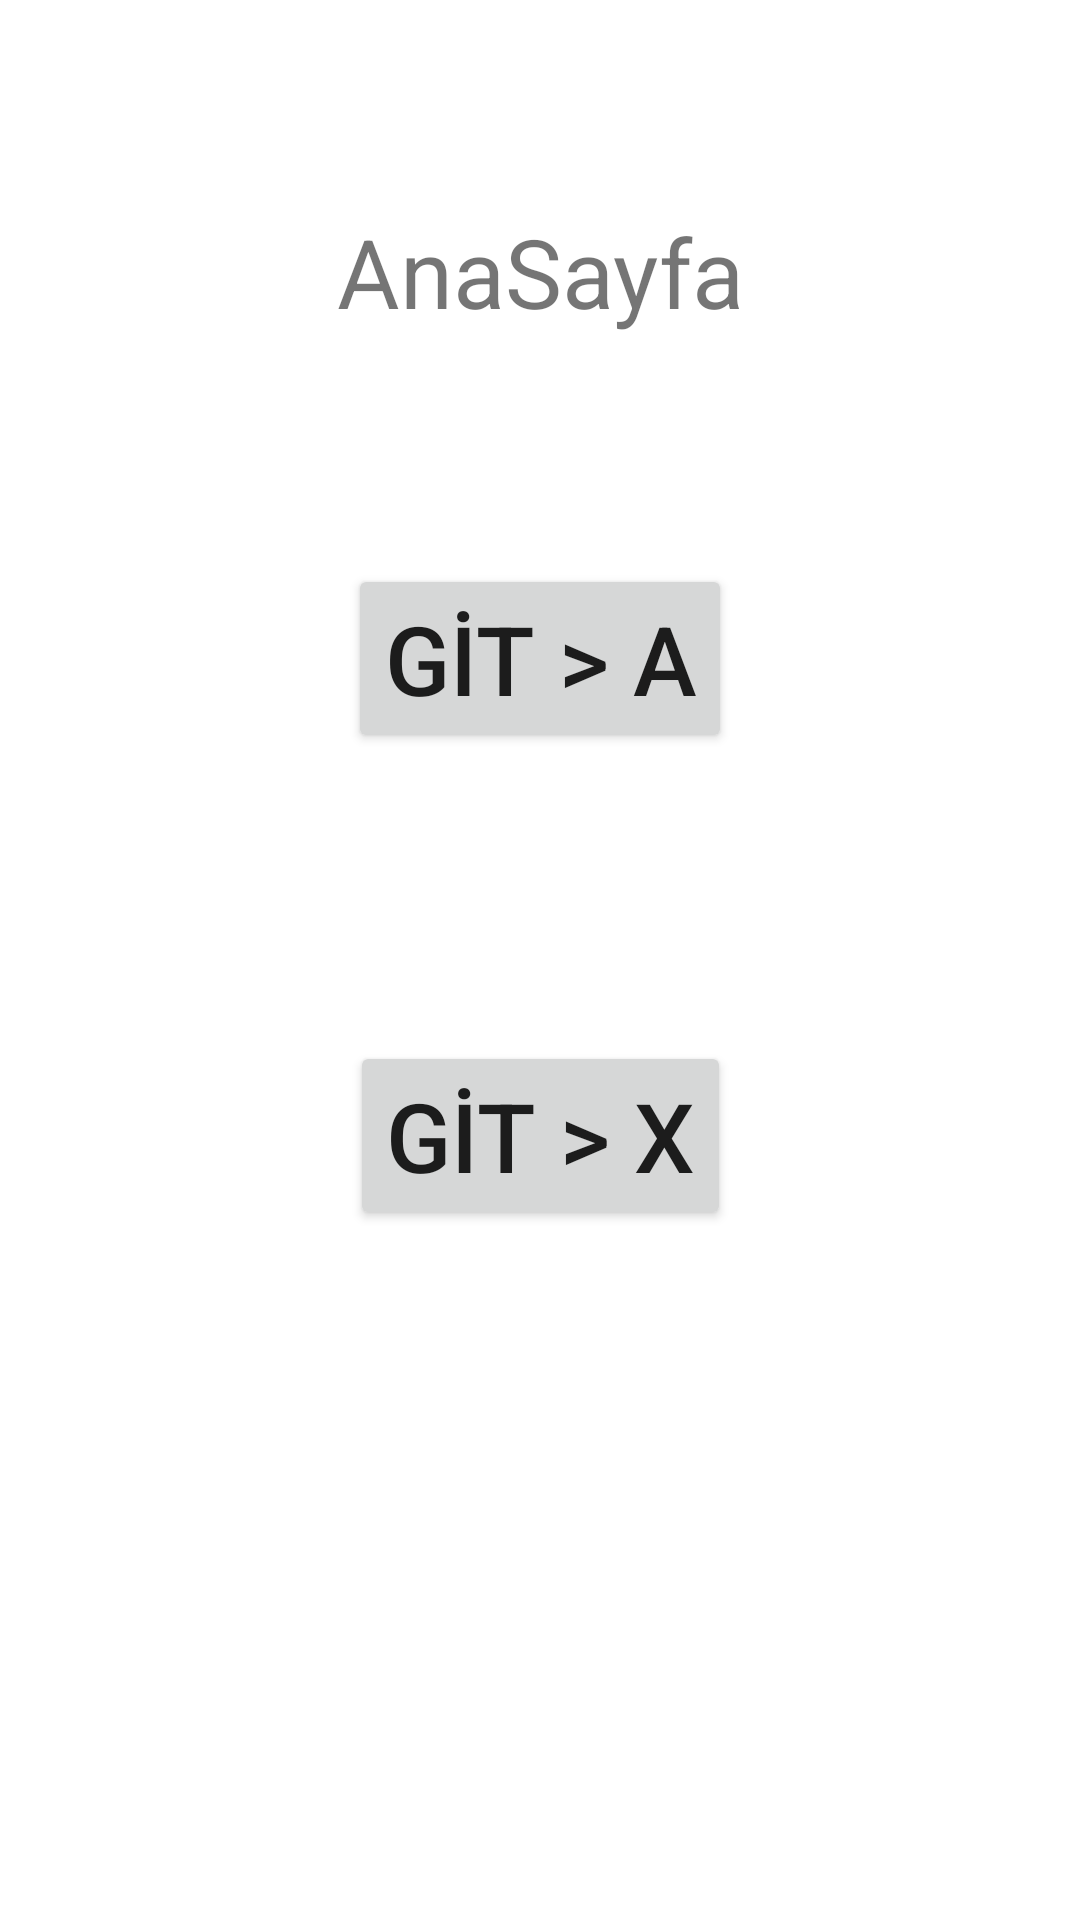

The Android layout XML behind this screen, and the referenced resources:
<!-- AndroidManifest.xml: application theme Theme.OdevFragment -->
<!-- res/layout/fragment_anasayfa.xml -->
<?xml version="1.0" encoding="utf-8"?>
<androidx.constraintlayout.widget.ConstraintLayout xmlns:android="http://schemas.android.com/apk/res/android"
    xmlns:app="http://schemas.android.com/apk/res-auto"
    xmlns:tools="http://schemas.android.com/tools"
    android:layout_width="match_parent"
    android:layout_height="match_parent"
    tools:context=".AnasayfaFragment">

    <TextView
        android:id="@+id/textView"
        android:layout_width="wrap_content"
        android:layout_height="wrap_content"
        android:layout_marginTop="69dp"
        android:text="AnaSayfa"
        android:textSize="32sp"
        app:layout_constraintEnd_toEndOf="parent"
        app:layout_constraintHorizontal_bias="0.5"
        app:layout_constraintStart_toStartOf="parent"
        app:layout_constraintTop_toTopOf="parent" />

    <Button
        android:id="@+id/buttonGitA"
        android:layout_width="wrap_content"
        android:layout_height="wrap_content"
        android:layout_marginTop="76dp"
        android:text="GİT > A"
        android:textSize="32sp"
        app:layout_constraintEnd_toEndOf="parent"
        app:layout_constraintHorizontal_bias="0.5"
        app:layout_constraintStart_toStartOf="parent"
        app:layout_constraintTop_toBottomOf="@+id/textView" />

    <Button
        android:id="@+id/buttonGitX"
        android:layout_width="wrap_content"
        android:layout_height="wrap_content"
        android:layout_marginTop="96dp"
        android:text="GİT > X"
        android:textSize="32sp"
        app:layout_constraintEnd_toEndOf="parent"
        app:layout_constraintHorizontal_bias="0.5"
        app:layout_constraintStart_toStartOf="parent"
        app:layout_constraintTop_toBottomOf="@+id/buttonGitA" />
</androidx.constraintlayout.widget.ConstraintLayout>
<!-- resources referenced by this layout -->
<resources>
  <style name="Theme.OdevFragment" parent="Theme.MaterialComponents.DayNight.DarkActionBar">
          
          <item name="colorPrimary">@color/purple_500</item>
          <item name="colorPrimaryVariant">@color/purple_700</item>
          <item name="colorOnPrimary">@color/white</item>
          
          <item name="colorSecondary">@color/teal_200</item>
          <item name="colorSecondaryVariant">@color/teal_700</item>
          <item name="colorOnSecondary">@color/black</item>
          
          <item name="android:statusBarColor" tools:targetApi="l">?attr/colorPrimaryVariant</item>
          
      </style>
  <!-- not gathered from this repository: default colours our renderer supplied (Android Studio template values) -->
  <color name="purple_500">#FF6200EE</color>
  <color name="purple_700">#FF3700B3</color>
  <color name="teal_200">#FF03DAC5</color>
  <color name="teal_700">#FF018786</color>
  <color name="black">#FF000000</color>
  <color name="white">#FFFFFFFF</color>
</resources>
